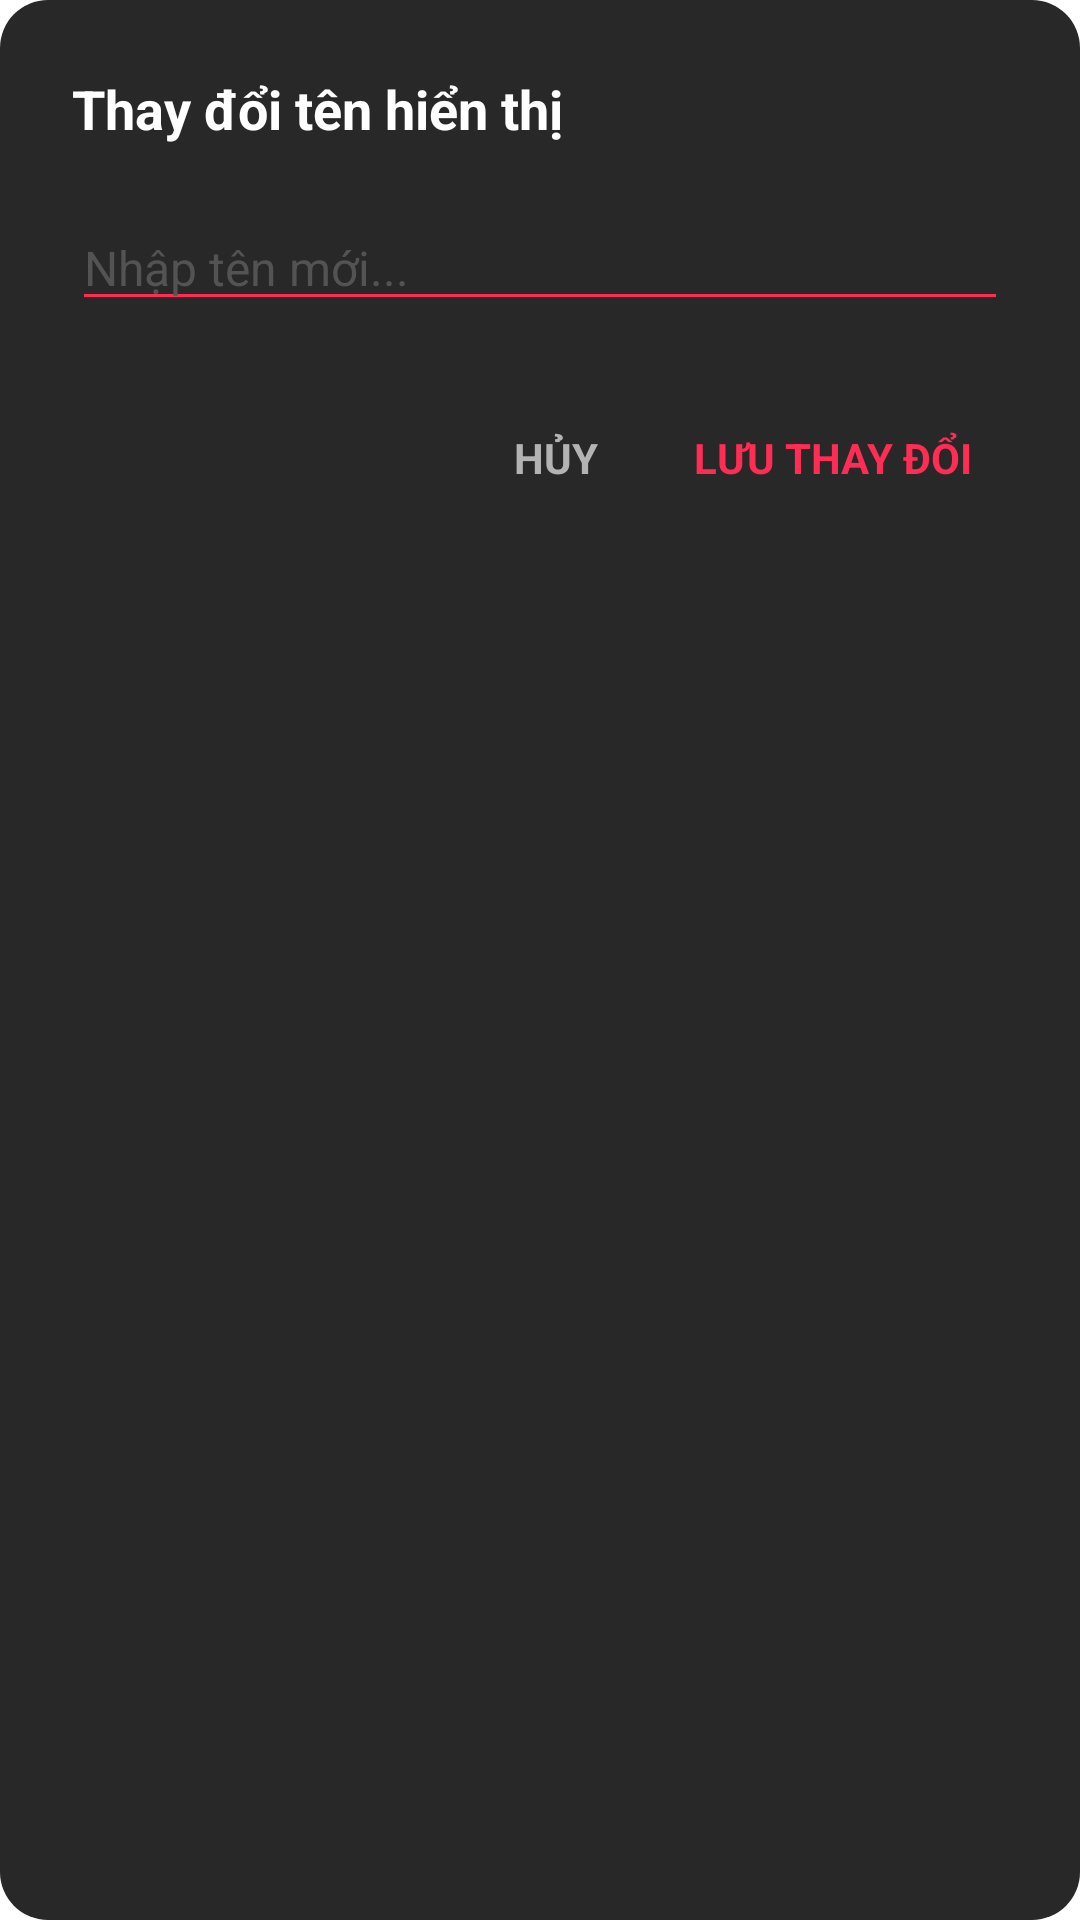

This screen was rendered from an Android layout file. Write that file and the resources it references.
<!-- AndroidManifest.xml: application theme Theme.Hmusicv2 -->
<!-- res/layout/dialog_edit_name.xml -->
<?xml version="1.0" encoding="utf-8"?>
<LinearLayout xmlns:android="http://schemas.android.com/apk/res/android"
    android:layout_width="match_parent"
    android:layout_height="wrap_content"
    android:orientation="vertical"
    android:background="@drawable/dialog_background"
    android:padding="24dp">

    <TextView
        android:layout_width="wrap_content"
        android:layout_height="wrap_content"
        android:text="Thay đổi tên hiển thị"
        android:textColor="@color/white"
        android:textSize="18sp"
        android:textStyle="bold"
        android:layout_marginBottom="20dp"/>

    <EditText
        android:id="@+id/etEditProfileName"
        android:layout_width="match_parent"
        android:layout_height="wrap_content"
        android:hint="Nhập tên mới..."
        android:textColor="@color/white"
        android:textColorHint="#535353"
        android:textSize="16sp"
        android:backgroundTint="@color/spotify_green"
        android:singleLine="true"
        android:layout_marginBottom="24dp"/>

    <LinearLayout
        android:layout_width="match_parent"
        android:layout_height="wrap_content"
        android:orientation="horizontal"
        android:gravity="end">

        <TextView
            android:id="@+id/btnCancelEdit"
            android:layout_width="wrap_content"
            android:layout_height="wrap_content"
            android:text="HỦY"
            android:textColor="#B3B3B3"
            android:textSize="14sp"
            android:textStyle="bold"
            android:padding="12dp"
            android:layout_marginEnd="8dp"/>

        <TextView
            android:id="@+id/btnSaveName"
            android:layout_width="wrap_content"
            android:layout_height="wrap_content"
            android:text="LƯU THAY ĐỔI"
            android:textColor="@color/spotify_green"
            android:textSize="14sp"
            android:textStyle="bold"
            android:padding="12dp"/>
    </LinearLayout>
</LinearLayout>
<!-- resources referenced by this layout -->
<resources>
  <color name="spotify_green">#FF2D55</color>
  <color name="white">#FFFFFF</color>
  <!-- drawable dialog_background (drawable) -->
  <?xml version="1.0" encoding="utf-8"?>
  <shape xmlns:android="http://schemas.android.com/apk/res/android">
      <solid android:color="#282828" /> <corners android:radius="16dp" /> </shape>
  <style name="Theme.Hmusicv2" parent="Theme.MaterialComponents.DayNight.NoActionBar">
  
          <item name="colorPrimary">@color/spotify_green</item>
          <item name="colorPrimaryVariant">@color/spotify_green_dark</item>
          <item name="colorOnPrimary">@color/black</item>
  
          <item name="android:windowBackground">@color/bg_background</item>
  
          <item name="colorSurface">@color/bg_card_grey</item>
          <item name="colorOnSurface">@color/text_primary</item>
  
          <item name="android:statusBarColor">@color/bg_background</item>
          <item name="android:windowLightStatusBar" tools:targetApi="m">false</item>
      </style>
  <color name="spotify_green_dark">#D81B43</color>
  <color name="black">#1D1D1F</color>
  <color name="bg_background">#FFFFFF</color>
  <color name="bg_card_grey">#F5F5F7</color>
  <color name="text_primary">#1D1D1F</color>
</resources>
